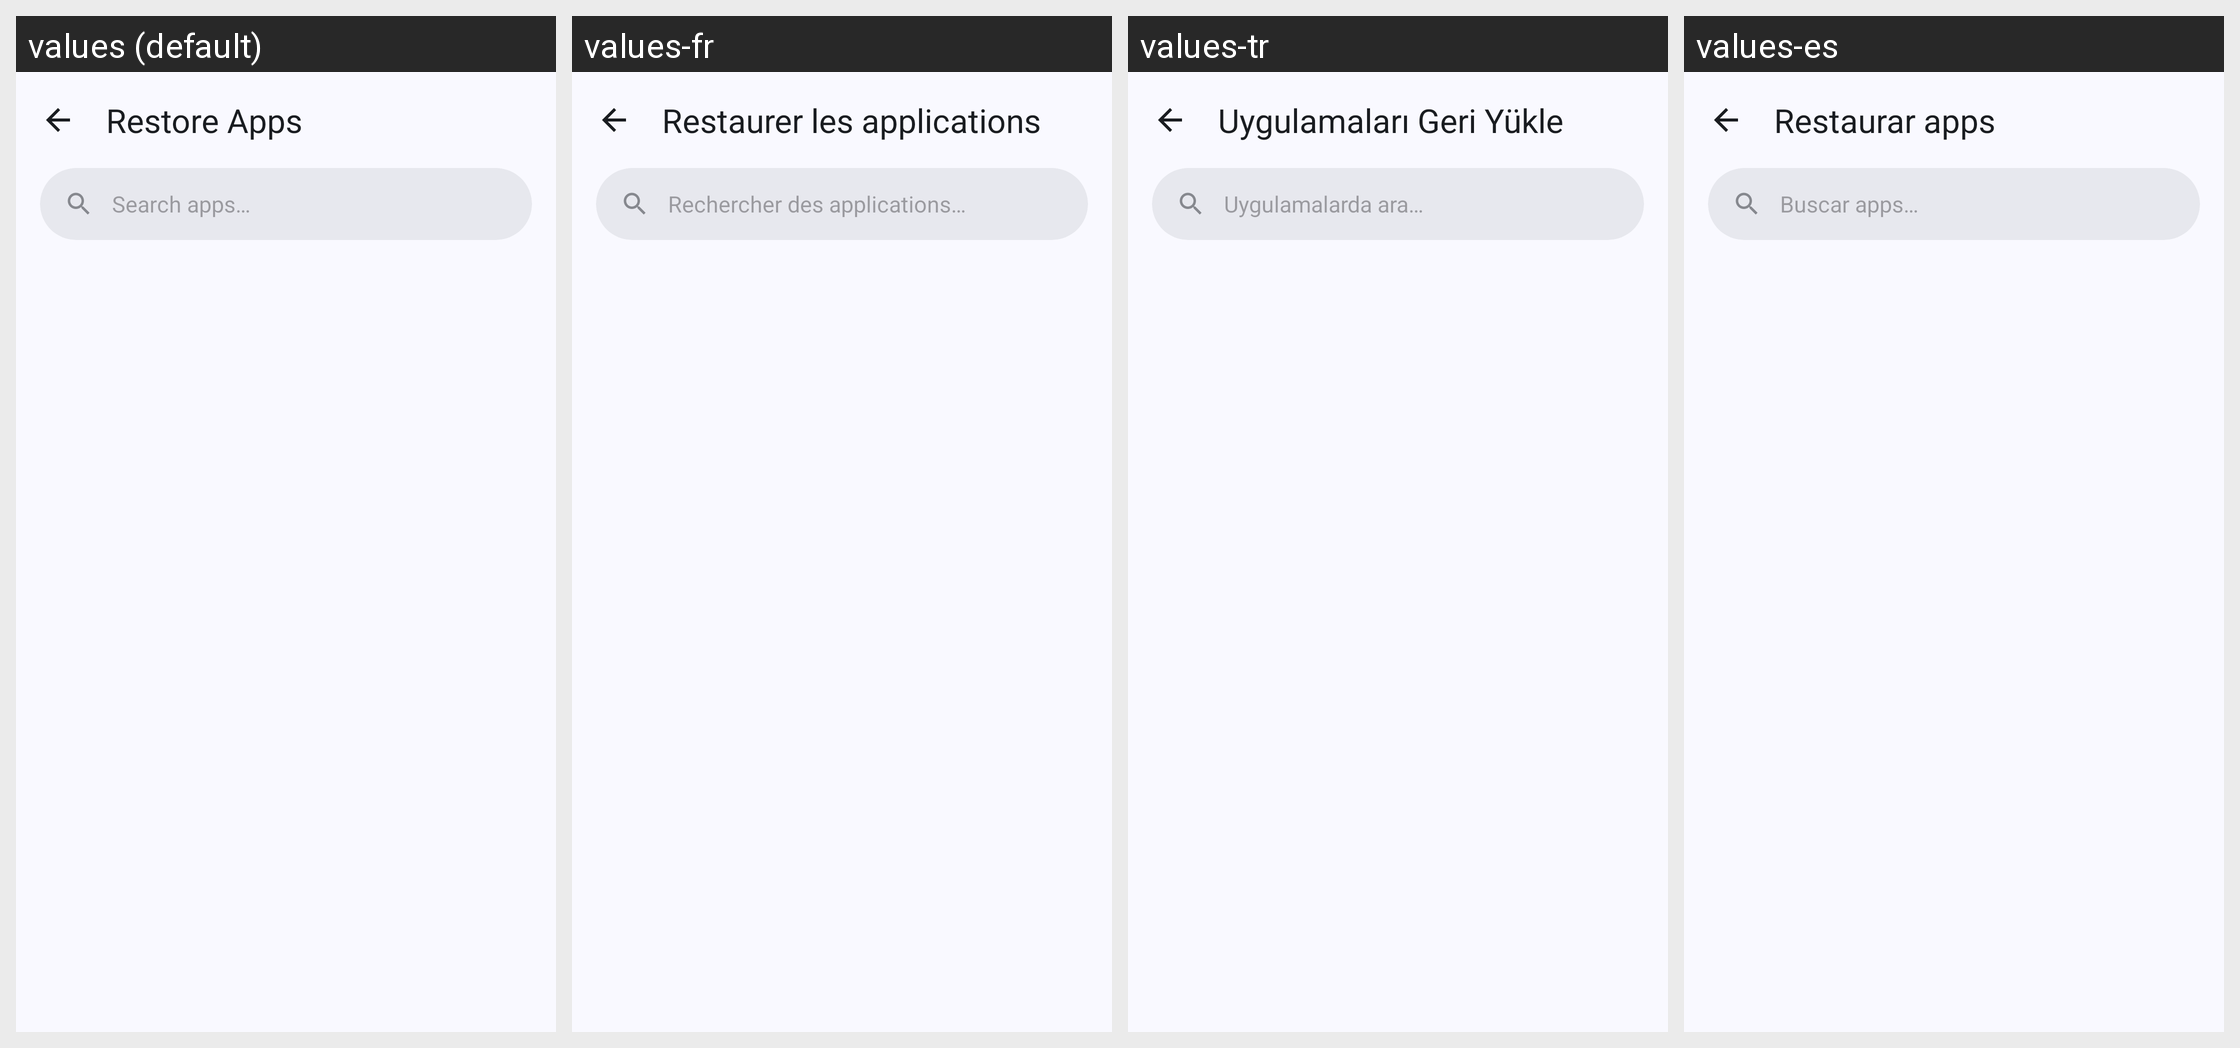

The same Android screen rendered under several of its app's locales, left to right. List the strings drawn on it with the default value and each locale's translation.
Android screen res/layout/activity_restore_apps.xml rendered under 4 locales, left to right: values (default), values-fr, values-tr, values-es. Device: Nexus 5 (rendered at 1080×1920; each locale shown at half size, 540×960, under a caption strip naming it); theme Theme.BugeAppManager.
Other locales in the repository, not shown: values-ar, values-de, values-ja, values-ko, values-pt, values-pt-rBR, values-ru, values-uk, values-zh, values-zh-rTW.
Strings drawn on this screen, with the default value and each locale's value (text and hints the layout hard-codes, and strings that could not be matched under every locale, appear in the picture but are not listed):

title_restore_apps
  values: Restore Apps
  values-fr: Restaurer les applications
  values-tr: Uygulamaları Geri Yükle
  values-es: Restaurar apps

search_hint
  values: Search apps…
  values-fr: Rechercher des applications…
  values-tr: Uygulamalarda ara…
  values-es: Buscar apps…
